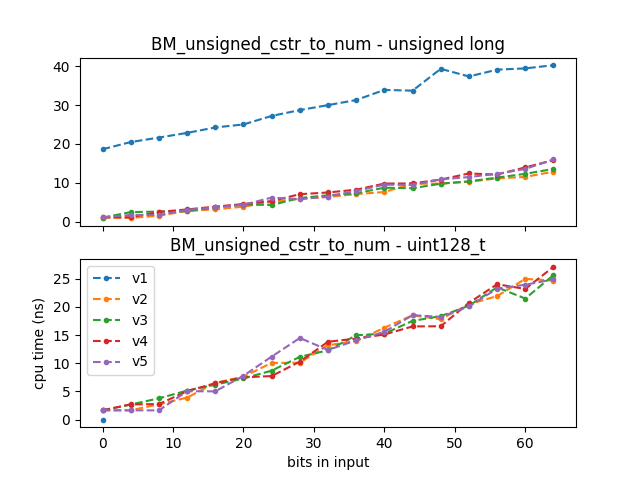

Data behind this chart, as committed beside it:
2020-06-23 23:46:30
Running /root/llutils//build/benchmark/b…
Run on (4 X 2808 MHz CPU s)
CPU Caches:
L1 Data 32 KiB (x4)
L1 Instruction 32 KiB (x4)
L2 Unified 256 KiB (x4)
L3 Unified 6144 KiB (x4)
Load Average: 1.00, 0.94, 0.64
name, iterations, real_time, cpu_time, time_unit, bytes_per_second, items_per_second, label, error_occurred, error_message
BM_unsigned_cstr_to_num_v1<unsigned long…, 37496558, 20.32, 18.63, ns, , , , , 
BM_unsigned_cstr_to_num_v1<unsigned long…, 34394668, 22.33, 20.48, ns, , , , , 
BM_unsigned_cstr_to_num_v1<unsigned long…, 32741883, 23.6, 21.64, ns, , , , , 
BM_unsigned_cstr_to_num_v1<unsigned long…, 28246807, 24.98, 22.85, ns, , , , , 
BM_unsigned_cstr_to_num_v1<unsigned long…, 26267334, 26.43, 24.24, ns, , , , , 
BM_unsigned_cstr_to_num_v1<unsigned long…, 27926728, 27.31, 25.02, ns, , , , , 
BM_unsigned_cstr_to_num_v1<unsigned long…, 25622172, 29.67, 27.21, ns, , , , , 
BM_unsigned_cstr_to_num_v1<unsigned long…, 24366537, 31.32, 28.72, ns, , , , , 
BM_unsigned_cstr_to_num_v1<unsigned long…, 23672670, 32.73, 30, ns, , , , , 
BM_unsigned_cstr_to_num_v1<unsigned long…, 22684652, 34.14, 31.31, ns, , , , , 
BM_unsigned_cstr_to_num_v1<unsigned long…, 20894443, 36.99, 33.92, ns, , , , , 
BM_unsigned_cstr_to_num_v1<unsigned long…, 21875651, 36.8, 33.73, ns, , , , , 
BM_unsigned_cstr_to_num_v1<unsigned long…, 19503704, 43.01, 39.35, ns, , , , , 
BM_unsigned_cstr_to_num_v1<unsigned long…, 18806659, 40.8, 37.39, ns, , , , , 
BM_unsigned_cstr_to_num_v1<unsigned long…, 18863374, 42.72, 39.13, ns, , , , , 
BM_unsigned_cstr_to_num_v1<unsigned long…, 17735655, 43.09, 39.47, ns, , , , , 
BM_unsigned_cstr_to_num_v1<unsigned long…, 16700449, 43.94, 40.28, ns, , , , , 
BM_unsigned_cstr_to_num_v1<unsigned long…, , 32.95, 30.2, (1), , , , , 
BM_unsigned_cstr_to_num_v1<unsigned long…, , 0.2357, 0.2355, , , , , , 
BM_unsigned_cstr_to_num_v2<unsigned long…, 748391440, 1.092, 0.9961, ns, , , , , 
BM_unsigned_cstr_to_num_v2<unsigned long…, 742564156, 1.005, 0.9211, ns, , , , , 
BM_unsigned_cstr_to_num_v2<unsigned long…, 339982763, 1.622, 1.488, ns, , , , , 
BM_unsigned_cstr_to_num_v2<unsigned long…, 256199942, 2.992, 2.743, ns, , , , , 
BM_unsigned_cstr_to_num_v2<unsigned long…, 252930536, 3.423, 3.138, ns, , , , , 
BM_unsigned_cstr_to_num_v2<unsigned long…, 218377693, 4.182, 3.835, ns, , , , , 
BM_unsigned_cstr_to_num_v2<unsigned long…, 100000000, 5.516, 5.052, ns, , , , , 
BM_unsigned_cstr_to_num_v2<unsigned long…, 122434398, 6.405, 5.871, ns, , , , , 
BM_unsigned_cstr_to_num_v2<unsigned long…, 109851712, 6.893, 6.321, ns, , , , , 
BM_unsigned_cstr_to_num_v2<unsigned long…, 98370422, 7.723, 7.066, ns, , , , , 
BM_unsigned_cstr_to_num_v2<unsigned long…, 93063614, 8.307, 7.614, ns, , , , , 
BM_unsigned_cstr_to_num_v2<unsigned long…, 79189792, 10.63, 9.728, ns, , , , , 
BM_unsigned_cstr_to_num_v2<unsigned long…, 77812071, 10.69, 9.792, ns, , , , , 
BM_unsigned_cstr_to_num_v2<unsigned long…, 72966750, 11.17, 10.24, ns, , , , , 
BM_unsigned_cstr_to_num_v2<unsigned long…, 64901090, 12.12, 11.11, ns, , , , , 
BM_unsigned_cstr_to_num_v2<unsigned long…, 57049624, 12.54, 11.49, ns, , , , , 
BM_unsigned_cstr_to_num_v2<unsigned long…, 52654743, 14.03, 12.86, ns, , , , , 
BM_unsigned_cstr_to_num_v2<unsigned long…, , 7.079, 6.487, (1), , , , , 
BM_unsigned_cstr_to_num_v2<unsigned long…, , 0.5853, 0.5853, , , , , , 
BM_unsigned_cstr_to_num_v3<unsigned long…, 749020933, 1.095, 0.9995, ns, , , , , 
BM_unsigned_cstr_to_num_v3<unsigned long…, 741578395, 2.654, 2.434, ns, , , , , 
BM_unsigned_cstr_to_num_v3<unsigned long…, 279936197, 2.8, 2.567, ns, , , , , 
BM_unsigned_cstr_to_num_v3<unsigned long…, 279574922, 2.874, 2.635, ns, , , , , 
BM_unsigned_cstr_to_num_v3<unsigned long…, 190914504, 3.995, 3.661, ns, , , , , 
BM_unsigned_cstr_to_num_v3<unsigned long…, 163789047, 4.775, 4.381, ns, , , , , 
BM_unsigned_cstr_to_num_v3<unsigned long…, 124477676, 4.644, 4.259, ns, , , , , 
BM_unsigned_cstr_to_num_v3<unsigned long…, 124532124, 6.621, 6.07, ns, , , , , 
BM_unsigned_cstr_to_num_v3<unsigned long…, 111880914, 7.384, 6.765, ns, , , , , 
BM_unsigned_cstr_to_num_v3<unsigned long…, 93120121, 7.959, 7.297, ns, , , , , 
BM_unsigned_cstr_to_num_v3<unsigned long…, 78973478, 9.507, 8.71, ns, , , , , 
BM_unsigned_cstr_to_num_v3<unsigned long…, 87302303, 9.367, 8.59, ns, , , , , 
BM_unsigned_cstr_to_num_v3<unsigned long…, 71700819, 10.64, 9.747, ns, , , , , 
... 137 more rows
